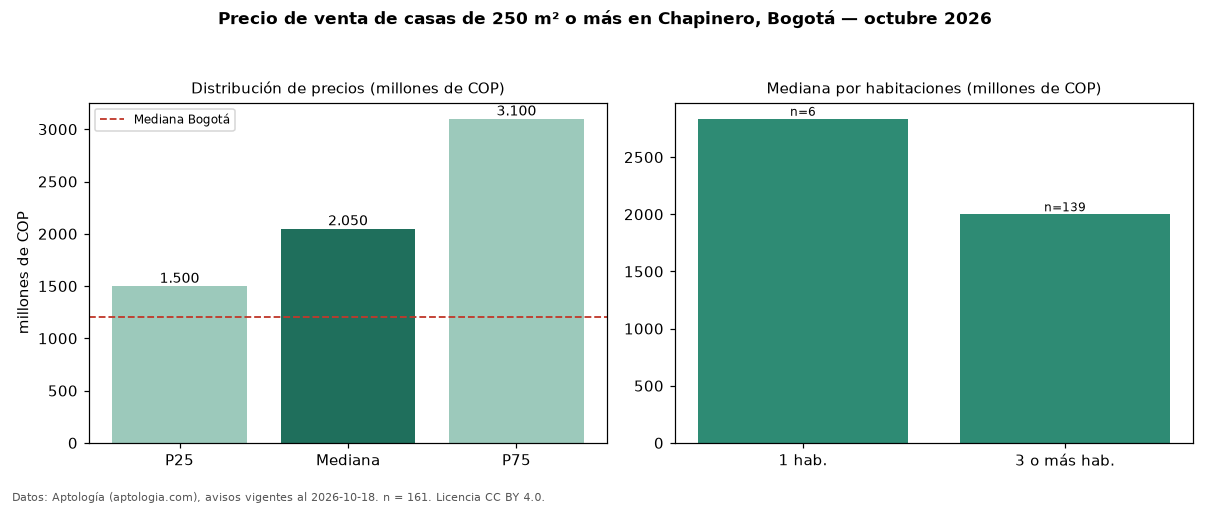

Data behind this chart, as committed beside it:
seccion, metrica, valor, moneda, n
filtro, area6, de 250 m² o más, , 161
precio, p25, 1500000000, COP, 161
precio, mediana, 2050000000, COP, 161
precio, p75, 3100000000, COP, 161
precio, minimo, 730000000, COP, 161
precio, maximo, 7800000000, COP, 161
m2, mediana_precio_m2, 4945595, COP, 160
m2, area_mediana_m2, 415.0, m2, 160
admin, mediana_admin_mes, 100000, COP, 21
banos, mediana_banos, 5.0, , 
parqueadero, pct_con_parqueadero, 94.0, %, 133
estrato, estrato_mas_frecuente, 4, , 154
habitaciones, 1, 2835494200, COP, 6
habitaciones, 3+, 2000000000, COP, 139
ciudad, mediana_ciudad_referencia, 1200000000, COP, 
ciudad, mediana_m2_ciudad, 4686645, COP, 
fuente, fecha_datos, 2026-10-18, , 
fuente, atribucion, https://www.aptologia.com/casas-en-venta…, , 
fuente, licencia, CC BY 4.0, , 
